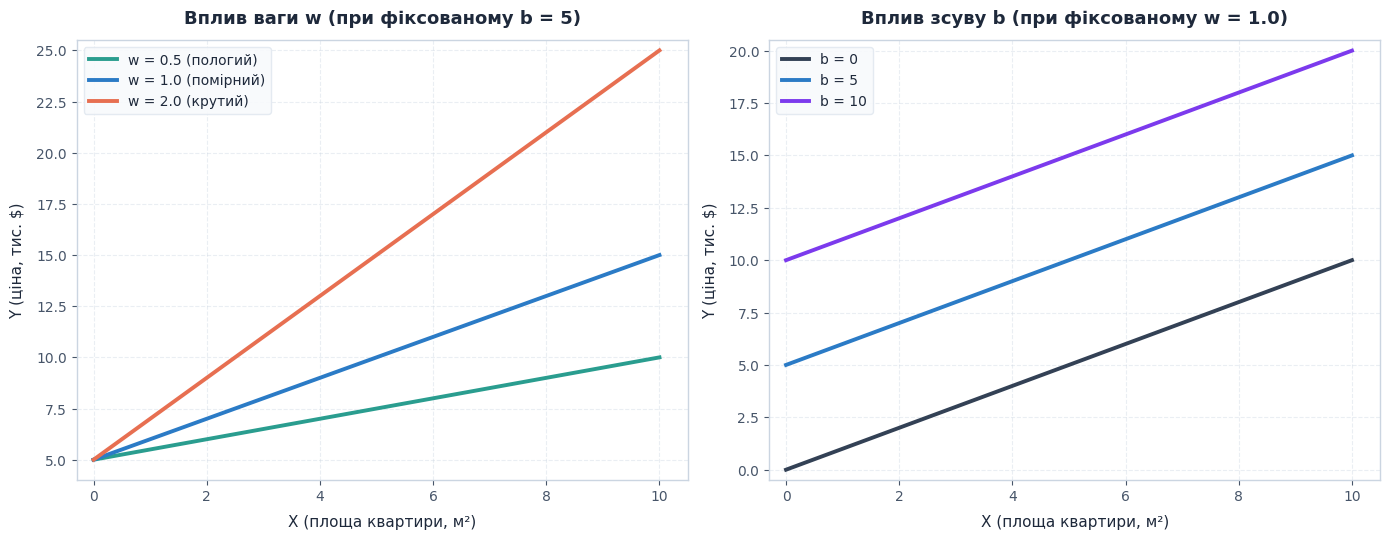

Python code for this plot: (Note: this script raises an exception after producing the figure.)
import matplotlib.pyplot as plt
import numpy as np

# Styling configuration matching project aesthetics
plt.rcParams['font.family'] = 'sans-serif'
plt.rcParams['font.sans-serif'] = ['DejaVu Sans', 'Arial', 'Helvetica']
plt.rcParams['axes.edgecolor'] = '#cbd5e1'
plt.rcParams['axes.linewidth'] = 1.0
plt.rcParams['text.color'] = '#1e293b'
plt.rcParams['axes.labelcolor'] = '#1e293b'
plt.rcParams['xtick.color'] = '#475569'
plt.rcParams['ytick.color'] = '#475569'

fig, (ax1, ax2) = plt.subplots(1, 2, figsize=(14, 5.5), dpi=200)
fig.patch.set_facecolor('#ffffff')
ax1.set_facecolor('#ffffff')
ax2.set_facecolor('#ffffff')

x = np.linspace(0, 10, 100)

# Subplot 1: Impact of weight w (with fixed b = 5)
ax1.plot(x, 0.5 * x + 5, color='#2a9d8f', linewidth=2.8, label='w = 0.5 (пологий)')
ax1.plot(x, 1.0 * x + 5, color='#2b7bc6', linewidth=2.8, label='w = 1.0 (помірний)')
ax1.plot(x, 2.0 * x + 5, color='#e76f51', linewidth=2.8, label='w = 2.0 (крутий)')

ax1.set_title('Вплив ваги w (при фіксованому b = 5)', fontsize=13, fontweight='bold', pad=12)
ax1.set_xlabel('X (площа квартири, м²)', fontsize=11, labelpad=8)
ax1.set_ylabel('Y (ціна, тис. $)', fontsize=11, labelpad=8)
ax1.set_xlim(-0.3, 10.5)
ax1.set_ylim(4, 25.5)
ax1.set_xticks(np.arange(0, 11, 2))
ax1.set_yticks(np.arange(5, 26, 2.5))
ax1.grid(True, linestyle='--', alpha=0.4, color='#cbd5e1')
ax1.legend(loc='upper left', fontsize=10, framealpha=0.9, facecolor='#f8fafc', edgecolor='#e2e8f0')

# Subplot 2: Impact of bias b (with fixed w = 1.0)
ax2.plot(x, 1.0 * x + 0, color='#334155', linewidth=2.8, label='b = 0')
ax2.plot(x, 1.0 * x + 5, color='#2b7bc6', linewidth=2.8, label='b = 5')
ax2.plot(x, 1.0 * x + 10, color='#7c3aed', linewidth=2.8, label='b = 10')

ax2.set_title('Вплив зсуву b (при фіксованому w = 1.0)', fontsize=13, fontweight='bold', pad=12)
ax2.set_xlabel('X (площа квартири, м²)', fontsize=11, labelpad=8)
ax2.set_ylabel('Y (ціна, тис. $)', fontsize=11, labelpad=8)
ax2.set_xlim(-0.3, 10.5)
ax2.set_ylim(-0.5, 20.5)
ax2.set_xticks(np.arange(0, 11, 2))
ax2.set_yticks(np.arange(0, 21, 2.5))
ax2.grid(True, linestyle='--', alpha=0.4, color='#cbd5e1')
ax2.legend(loc='upper left', fontsize=10, framealpha=0.9, facecolor='#f8fafc', edgecolor='#e2e8f0')

plt.tight_layout()

out_path = 'public/images/ai-python/linear-regression-theory/regression-task/06-weights-bias-impact.png'
plt.savefig(out_path, dpi=200, bbox_inches='tight')
print(f"Generated successfully: {out_path}")
